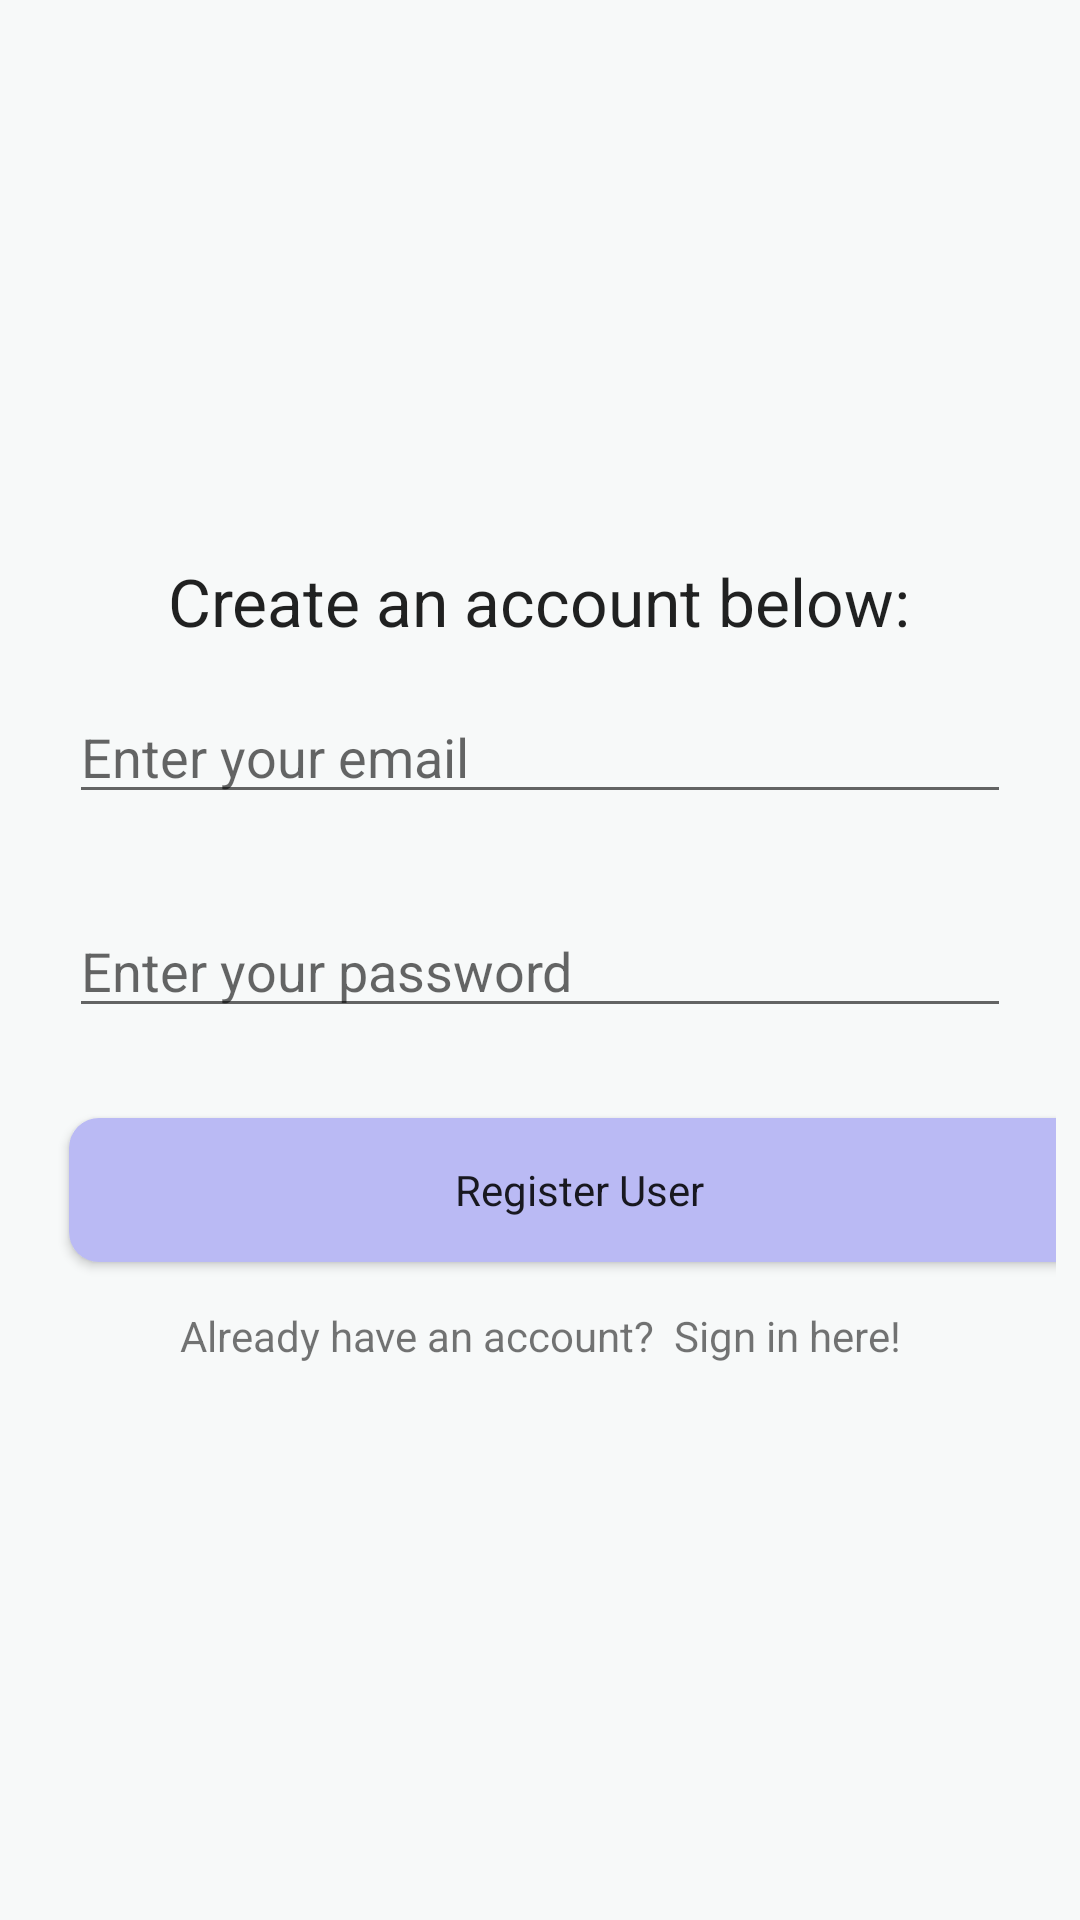

The Android layout XML behind this screen, and the referenced resources:
<!-- AndroidManifest.xml: application theme AppTheme -->
<!-- res/layout/activity_main.xml -->
<?xml version="1.0" encoding="utf-8"?>
<android.support.constraint.ConstraintLayout xmlns:android="http://schemas.android.com/apk/res/android"
    xmlns:app="http://schemas.android.com/apk/res-auto"
    xmlns:tools="http://schemas.android.com/tools"
    android:layout_width="match_parent"
    android:layout_height="match_parent"
    android:background="#f7f9f9"
    tools:context="com.professionalbuddies.pb_revised.MainActivity">

    <LinearLayout
        android:layout_centerHorizontal="true"
        android:layout_centerVertical="true"
        android:orientation="vertical"
        android:layout_width="0dp"
        android:layout_height="wrap_content"
        app:layout_constraintTop_toTopOf="parent"
        android:layout_marginTop="8dp"
        app:layout_constraintBottom_toBottomOf="parent"
        android:layout_marginBottom="8dp"
        android:layout_marginRight="8dp"
        app:layout_constraintRight_toRightOf="parent"
        android:layout_marginLeft="8dp"
        app:layout_constraintLeft_toLeftOf="parent">

        <TextView
            android:id="@+id/textViewLogin"
            android:text="Create an account below:"
            android:layout_width="wrap_content"
            android:layout_height="wrap_content"
            android:textAppearance="?android:attr/textAppearanceLarge"
            android:layout_gravity="center_horizontal"/>

        <EditText
            android:id="@+id/editTextEmail"
            android:layout_width="match_parent"
            android:layout_height="wrap_content"
            android:layout_margin="15dp"
            android:hint="Enter your email"
            android:inputType="textEmailAddress" />

        <EditText
            android:id="@+id/editTextPassword"
            android:layout_width="match_parent"
            android:layout_height="wrap_content"
            android:layout_margin="15dp"
            android:fontFamily="sans-serif"
            android:hint="Enter your password"
            android:inputType="textPassword" />

        <Button
            android:id="@+id/buttonRegister"
            style="@style/Widget.AppCompat.Button.Colored"
            android:layout_width="340dp"
            android:layout_height="wrap_content"
            android:layout_margin="15dp"
            android:elevation="0dp"
            android:text="Register User"
            android:background="@drawable/shape"
            android:textAppearance="@style/TextAppearance.AppCompat" />

        <TextView
         android:textAlignment="center"
         android:text="Already have an account?  Sign in here!"
         android:id="@+id/textViewSignin"
         android:layout_width="match_parent"
         android:layout_height="wrap_content"/>

    </LinearLayout>
</android.support.constraint.ConstraintLayout>
<!-- resources referenced by this layout -->
<resources>
  <!-- drawable shape (drawable) -->
  <?xml version="1.0" encoding="utf-8"?>
  <shape xmlns:android="http://schemas.android.com/apk/res/android"
      android:shape="rectangle"
      android:padding="10dp">
      <corners
          android:radius="10dp"
          />
      <solid
          android:color="#babaf4"
          />
  </shape>
  <style name="AppTheme" parent="Theme.AppCompat.Light.DarkActionBar">
  
         
          
          <item name="colorPrimary">@color/colorPrimary</item>
          <item name="colorPrimaryDark">@color/colorPrimaryDark</item>
          <item name="colorAccent">@color/colorAccent</item>
          <item name="colorBackground">@android:color/holo_blue_light</item>
         
      </style>
  <color name="colorPrimary">#00838f</color>
  <color name="colorPrimaryDark">#005662</color>
  <color name="colorAccent">#5f5fc4</color>
</resources>
